Run: headless pygame with SDL's dummy video driver; simulated clock (each Clock.tick advances the game by its frame time, no real sleeping); random seed 0; keys injected as events and as key.get_pressed() state; no mouse input.
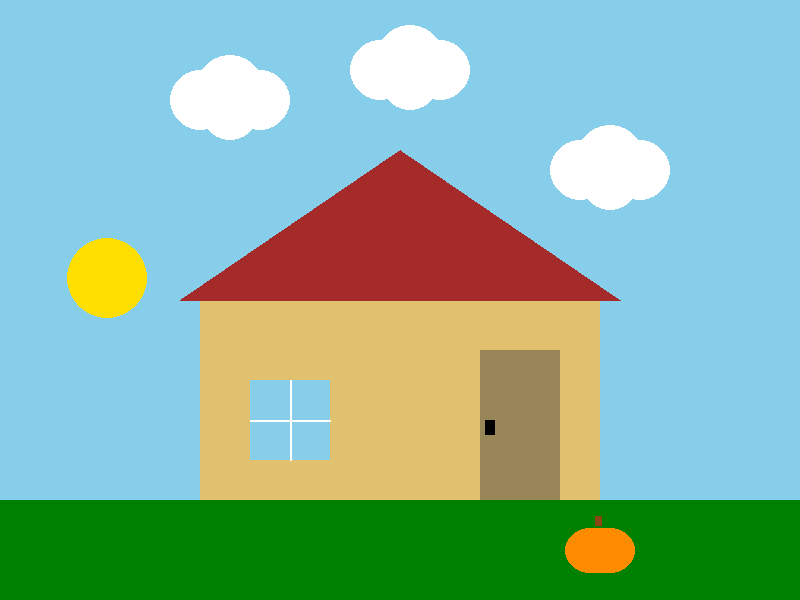
Frame 1 of 4 · flips 1–60 · no input
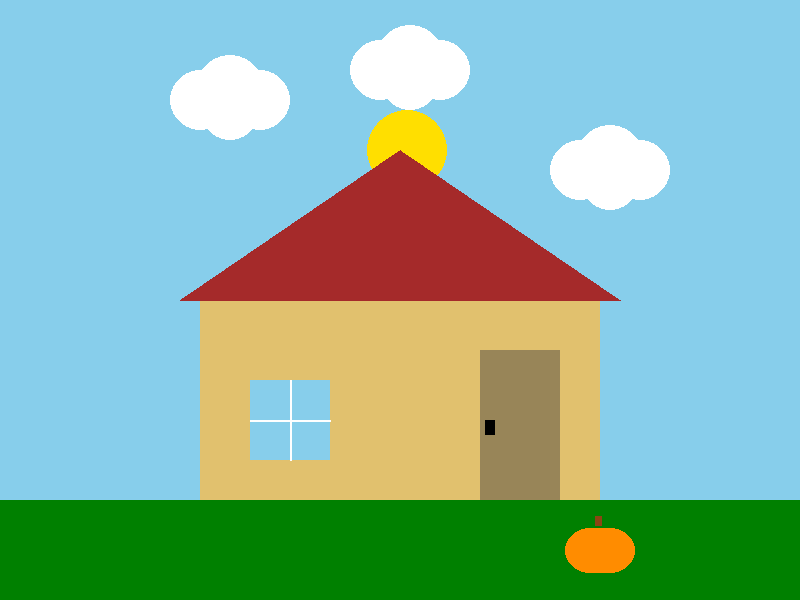
Frame 2 of 4 · flips 61–180 · tapped SPACE, RETURN · held RIGHT (→), D
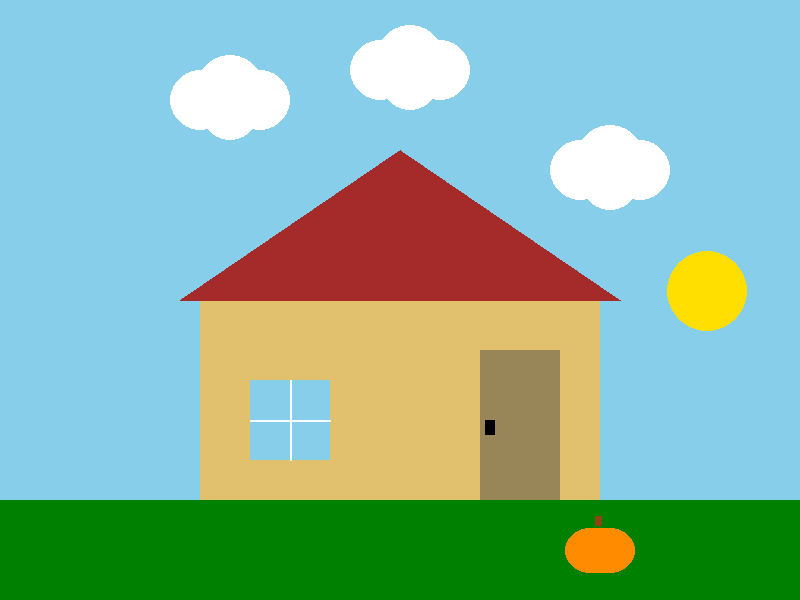
Frame 3 of 4 · flips 181–300 · held DOWN (↓), S
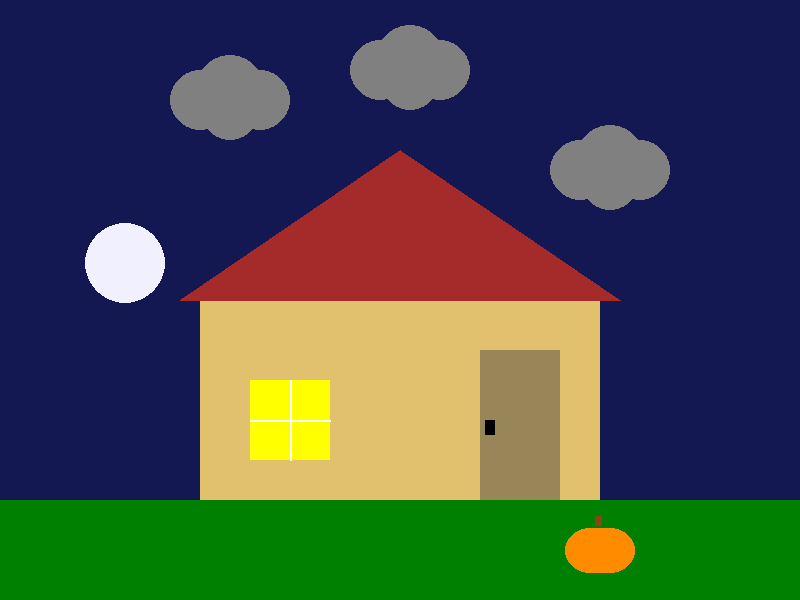
Frame 4 of 4 · flips 301–420 · held LEFT (←), A, UP (↑), W

The pygame program that drew these frames:

import pygame
import sys

# Initialize Pygame
pygame.init()

# Screen setup
WIDTH, HEIGHT = 800, 600
screen = pygame.display.set_mode((WIDTH, HEIGHT))
pygame.display.set_caption("Autumn Landscape")

# Colors
SKY_DAY = (135, 206, 235)
SKY_NIGHT = (20, 24, 82)
SUN_COLOR = (255, 223, 0)
MOON_COLOR = (240, 240, 255)
DARK_Brown = (165, 42, 42)
GRAY = (128, 128, 128)
BLUE = (0, 0, 255)
YELLOW = (255, 255, 0)
GREEN = (0, 128, 0)
BLACK = (0, 0, 0)
WHITE = (255, 255, 255)
GROUND_COLOR = (34, 139, 34)
PUMPKIN_ORANGE = (255, 140, 0)
STEM_GREEN = (34, 139, 34)
Brass = (225, 193, 110)
BROWN = (139, 69, 19)
Dark_Tan = (152, 133, 88)

# Clock for frame rate control
clock = pygame.time.Clock()

# Orb (sun or moon) properties
radius = 40
speed = 2.5
x_pos = -radius  # Start off-screen to the left
is_day = True    # Start with the sun

# Arc function: y = a(x - h)^2 + k
def get_y(x):
    h = WIDTH // 2        # Peak of the arc at screen center
    k = HEIGHT // 4       # Height of the arc
    a = 0.0015            # Arc steepness
    return int(a * (x - h) ** 2 + k)


def draw_cloud(cloud_x, cloud_y, is_day):
  if is_day:
    color = WHITE
  else:
    color = GRAY
  pygame.draw.circle(screen, color, (cloud_x, cloud_y), 30)
  pygame.draw.circle(screen, color, (cloud_x + 30, cloud_y - 10), 35)
  pygame.draw.circle(screen, color, (cloud_x + 60, cloud_y), 30)
  pygame.draw.circle(screen, color, (cloud_x + 30, cloud_y + 10), 30)
  
# Main loop
running = True
while running:
    # Handle quit event
    for event in pygame.event.get():
        if event.type == pygame.QUIT:
            running = False

    # Fill background different color
    if is_day:
      screen.fill(SKY_DAY)
    else:
      screen.fill(SKY_NIGHT)

    # Get vertical position from arc
    y_pos = get_y(x_pos)

    # Draw the sun or moon
    if is_day:
        pygame.draw.circle(screen, SUN_COLOR, (x_pos, y_pos), radius)
    else:
        pygame.draw.circle(screen, MOON_COLOR, (x_pos, y_pos), radius)

    # Move the orb to the right
    x_pos += speed

    # When the orb exits to the right, reset and switch
    if x_pos - radius > WIDTH:
        is_day = not is_day       # Toggle between day and night
        x_pos = -radius           # Reset to start from left
    
    # draw a small house
    pygame.draw.rect(screen, Brass, (200, 300, 400, 200)) 
    roof_points = [(180, 300), (620, 300), (400, 150)]

    pygame.draw.polygon(screen, DARK_Brown, roof_points)
    # window in different color
    if is_day:
      pygame.draw.rect(screen, SKY_DAY, (250, 380, 80, 80))
    else:
      pygame.draw.rect(screen, YELLOW, (250, 380, 80, 80))
    # Horizontal pane
    pygame.draw.line(screen, WHITE, (250, 420), (330, 420), 2)
    # Vertical pane
    pygame.draw.line(screen, WHITE, (290, 380), (290, 460), 2) 
    # draw a door
    pygame.draw.rect(screen, Dark_Tan, (480, 350, 80, 150))
    pygame.draw.rect(screen, BLACK, (485, 420, 10, 15))
    # draw front yark
    pygame.draw.rect(screen, GREEN, (0, 600 - 100, 800, 100))
    
    # draw pumpkin
    center_x = 600
    center_y = 550
    width = 50
    height = 45

    # Draw overlapping ellipses to simulate pumpkin ridges
    for i in range(-2, 3):
        ellipse_rect = pygame.Rect(center_x - width // 2 + i * 5, center_y - height // 2, width, height)
        pygame.draw.ellipse(screen, PUMPKIN_ORANGE, ellipse_rect)
    # Draw Stem
    stem_rect = pygame.Rect(center_x-5, center_y - height // 10 - 30, 7.5, 10)
    pygame.draw.rect(screen, BROWN, stem_rect)
    
    # draw cloud
    cloud_x = 200
    cloud_y = 100
    
    draw_cloud(cloud_x, cloud_y, is_day)
    cloud_x = 380
    cloud_y = 70
    
    draw_cloud(cloud_x, cloud_y, is_day)
    
    cloud_x = 580
    cloud_y = 170
    
    draw_cloud(cloud_x, cloud_y, is_day)
    # Update the display
    pygame.display.flip()
    clock.tick(60)  # Limit to 60 frames per second

# Exit Pygame
pygame.quit()
sys.exit()
